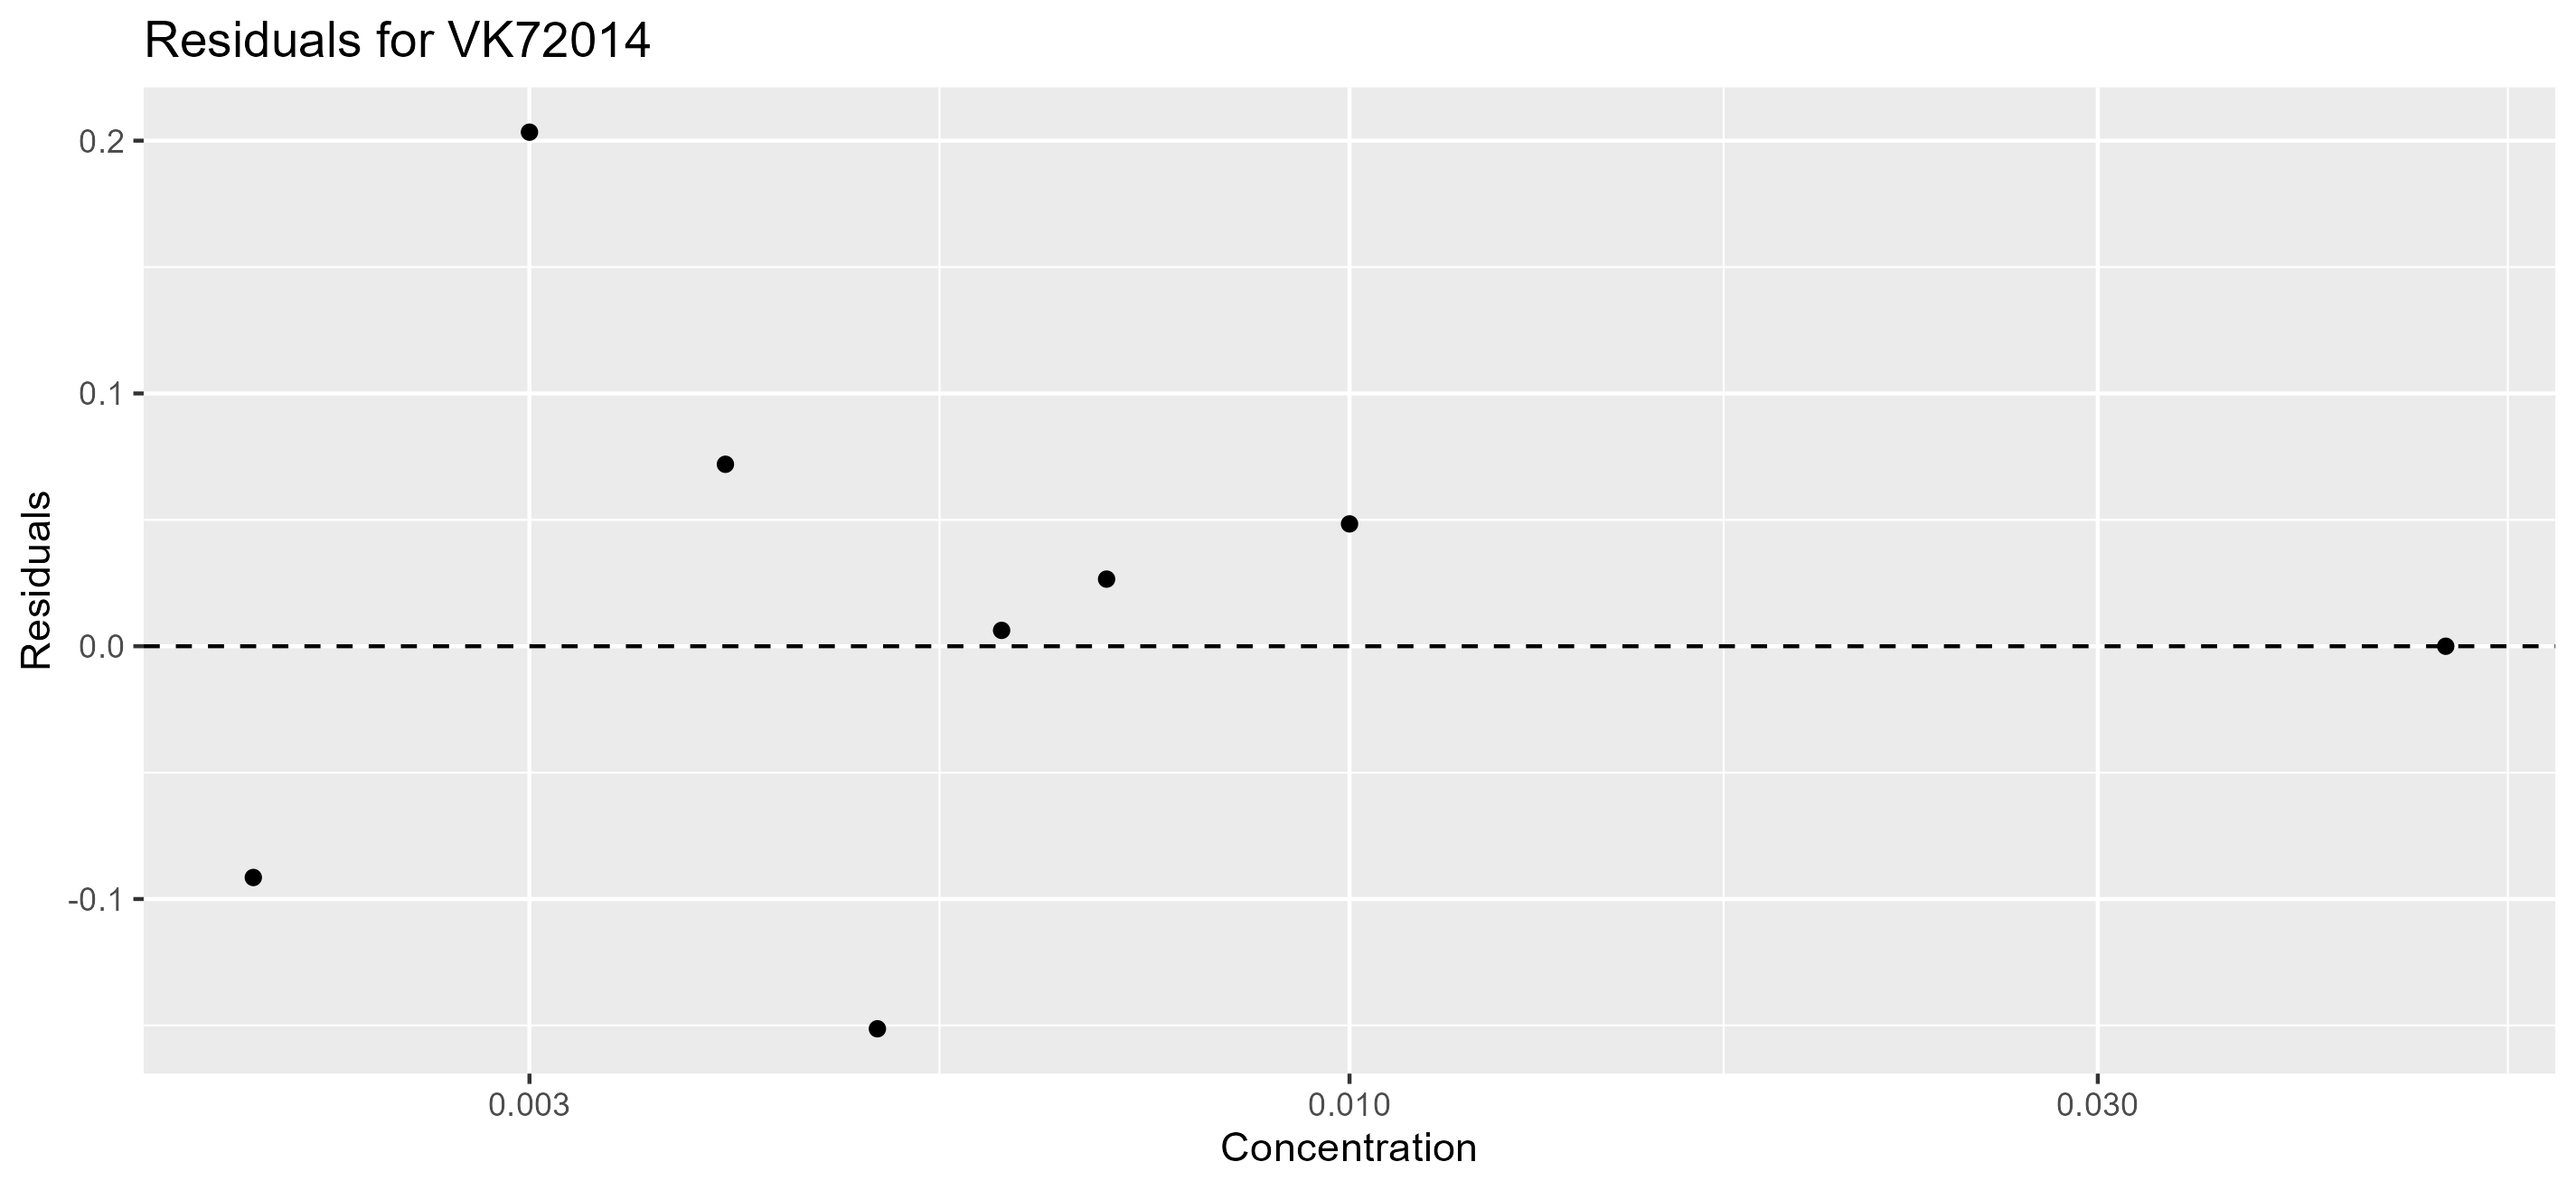

The file beside this chart, header and first rows:
, sim_y, Concentration, act_y, Residuals
1, 0.2205, 0.002, 0.129, -0.09148
2, 0.3279, 0.003, 0.5312, 0.2034
3, 0.4453, 0.004, 0.5172, 0.07198
4, 0.5587, 0.005, 0.4074, -0.1513
5, 0.6604, 0.006, 0.6667, 0.006277
6, 0.7462, 0.007, 0.7727, 0.02656
7, 0.9061, 0.01, 0.9545, 0.0484
8, 1, 0.05, 1, 7.03543087121616e-08
